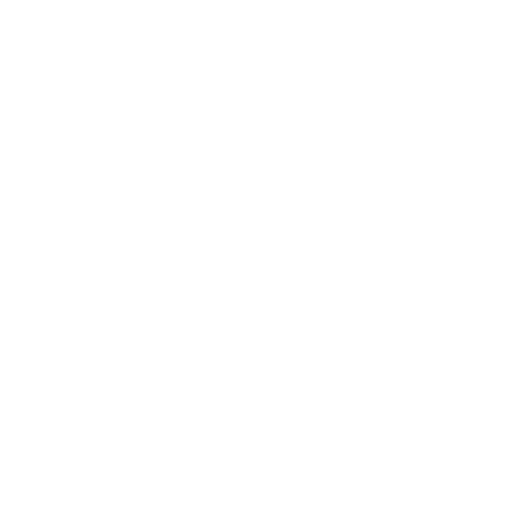
t = 0.00 s
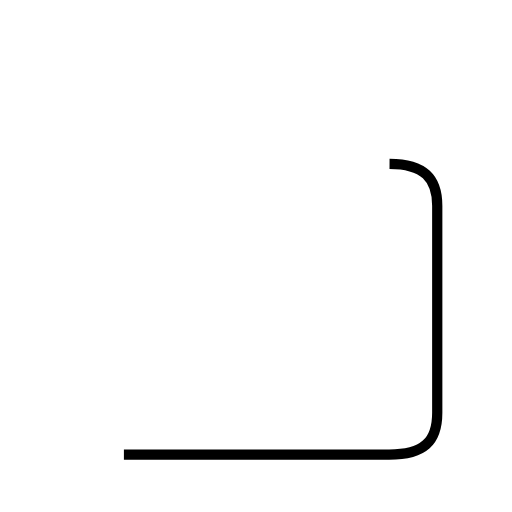
t = 1.81 s
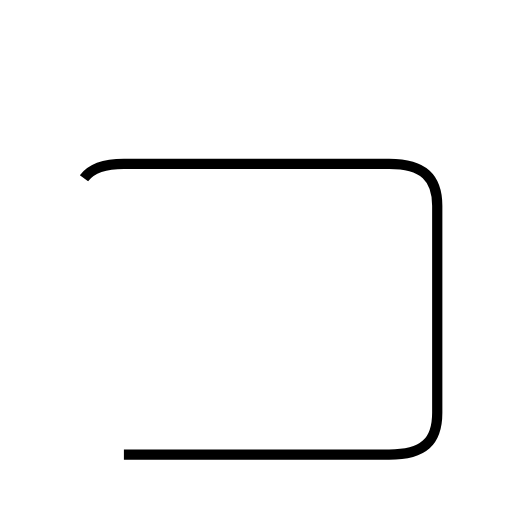
t = 2.72 s
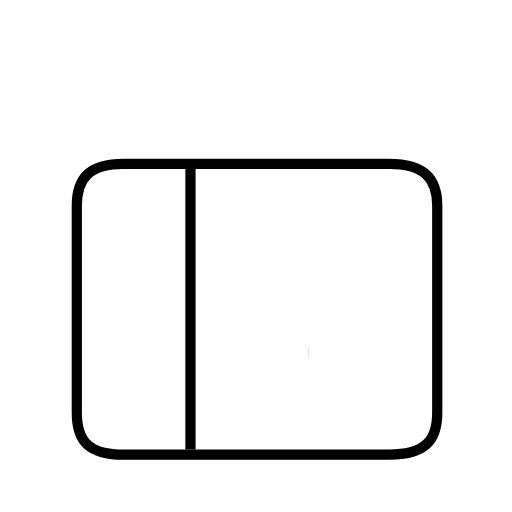
t = 4.45 s
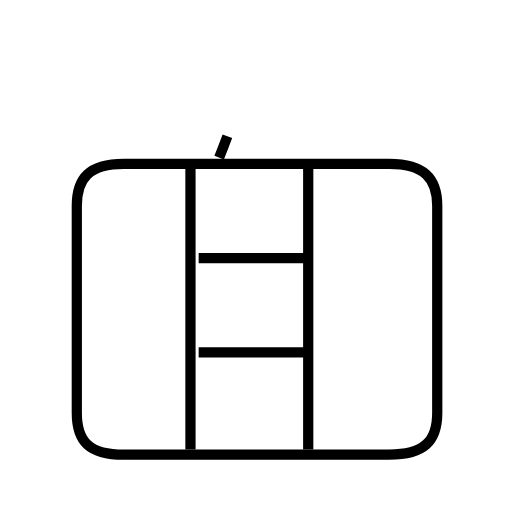
t = 5.99 s
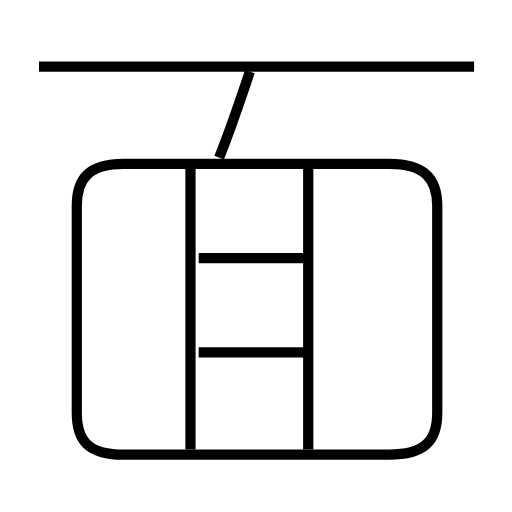
t = 7.46 s

The animated SVG that drew these frames (rendered in a browser with its animation timeline set to each time). Animation: 7 SMIL elements (animate=7); one cycle of 7.46 s.

<?xml version='1.0' encoding='utf-8'?>
<svg viewBox="0.0 -6.0 50.0 50.0" version="1.1" xmlns="http://www.w3.org/2000/svg"><rect x="-1000" y="-1000" width="2000" height="2000" stroke="white" fill="white" /><g style="fill:none;stroke:#000000;stroke-width:1"><path d="M 12.1 0.4 L 38.0 0.4 C 41.4 0.4 42.7 -0.9 42.7 -3.7 L 42.7 -23.9 C 42.7 -26.6 41.4 -28.0 38.0 -28.0 L 12.1 -28.0 C 8.7 -28.0 7.5 -26.6 7.5 -23.9 L 7.5 -3.7 C 7.5 -0.9 8.7 0.4 12.1 0.4 Z " transform="translate(0.0 38.0)" stroke-dasharray="120.92198056073238" stroke-dashoffset="120.92198056073238"><animate attributeName="stroke-dashoffset" from="120.92198056073238" to="0" dur="3.627659416821971s" begin="0s; anim_end.end" fill="freeze" id="anim0" /></path><path d="M 18.6 -0.1 L 18.6 -27.6 " transform="translate(0.0 38.0)" stroke-dasharray="27.5" stroke-dashoffset="27.5"><animate attributeName="stroke-dashoffset" from="27.5" to="0" dur="0.825s" begin="anim0.end" fill="freeze" id="anim1" /></path><path d="M 30.1 -9.6 L 19.4 -9.6 " transform="translate(0.0 38.0)" stroke-dasharray="10.700000000000003" stroke-dashoffset="10.700000000000003"><animate attributeName="stroke-dashoffset" from="10.700000000000003" to="0" dur="0.32100000000000006s" begin="anim1.end" fill="freeze" id="anim2" /></path><path d="M 30.1 -18.8 L 19.4 -18.8 " transform="translate(0.0 38.0)" stroke-dasharray="10.700000000000003" stroke-dashoffset="10.700000000000003"><animate attributeName="stroke-dashoffset" from="10.700000000000003" to="0" dur="0.32100000000000006s" begin="anim2.end" fill="freeze" id="anim3" /></path><path d="M 30.1 -0.1 L 30.1 -27.6 " transform="translate(0.0 38.0)" stroke-dasharray="27.5" stroke-dashoffset="27.5"><animate attributeName="stroke-dashoffset" from="27.5" to="0" dur="0.825s" begin="anim3.end" fill="freeze" id="anim4" /></path><path d="M 21.4 -28.6 C 22.4 -31.1 23.4 -34.0 24.4 -37.0 " transform="translate(0.0 38.0)" stroke-dasharray="8.920886574943912" stroke-dashoffset="8.920886574943912"><animate attributeName="stroke-dashoffset" from="8.920886574943912" to="0" dur="0.2676265972483174s" begin="anim4.end" fill="freeze" id="anim5" /></path><path d="M 46.3 -37.5 L 3.8 -37.5" transform="translate(0.0 38.0)" stroke-dasharray="42.5" stroke-dashoffset="42.5"><animate attributeName="stroke-dashoffset" from="42.5" to="0" dur="1.275s" begin="anim5.end" fill="freeze" id="anim_end" /></path></g></svg>
